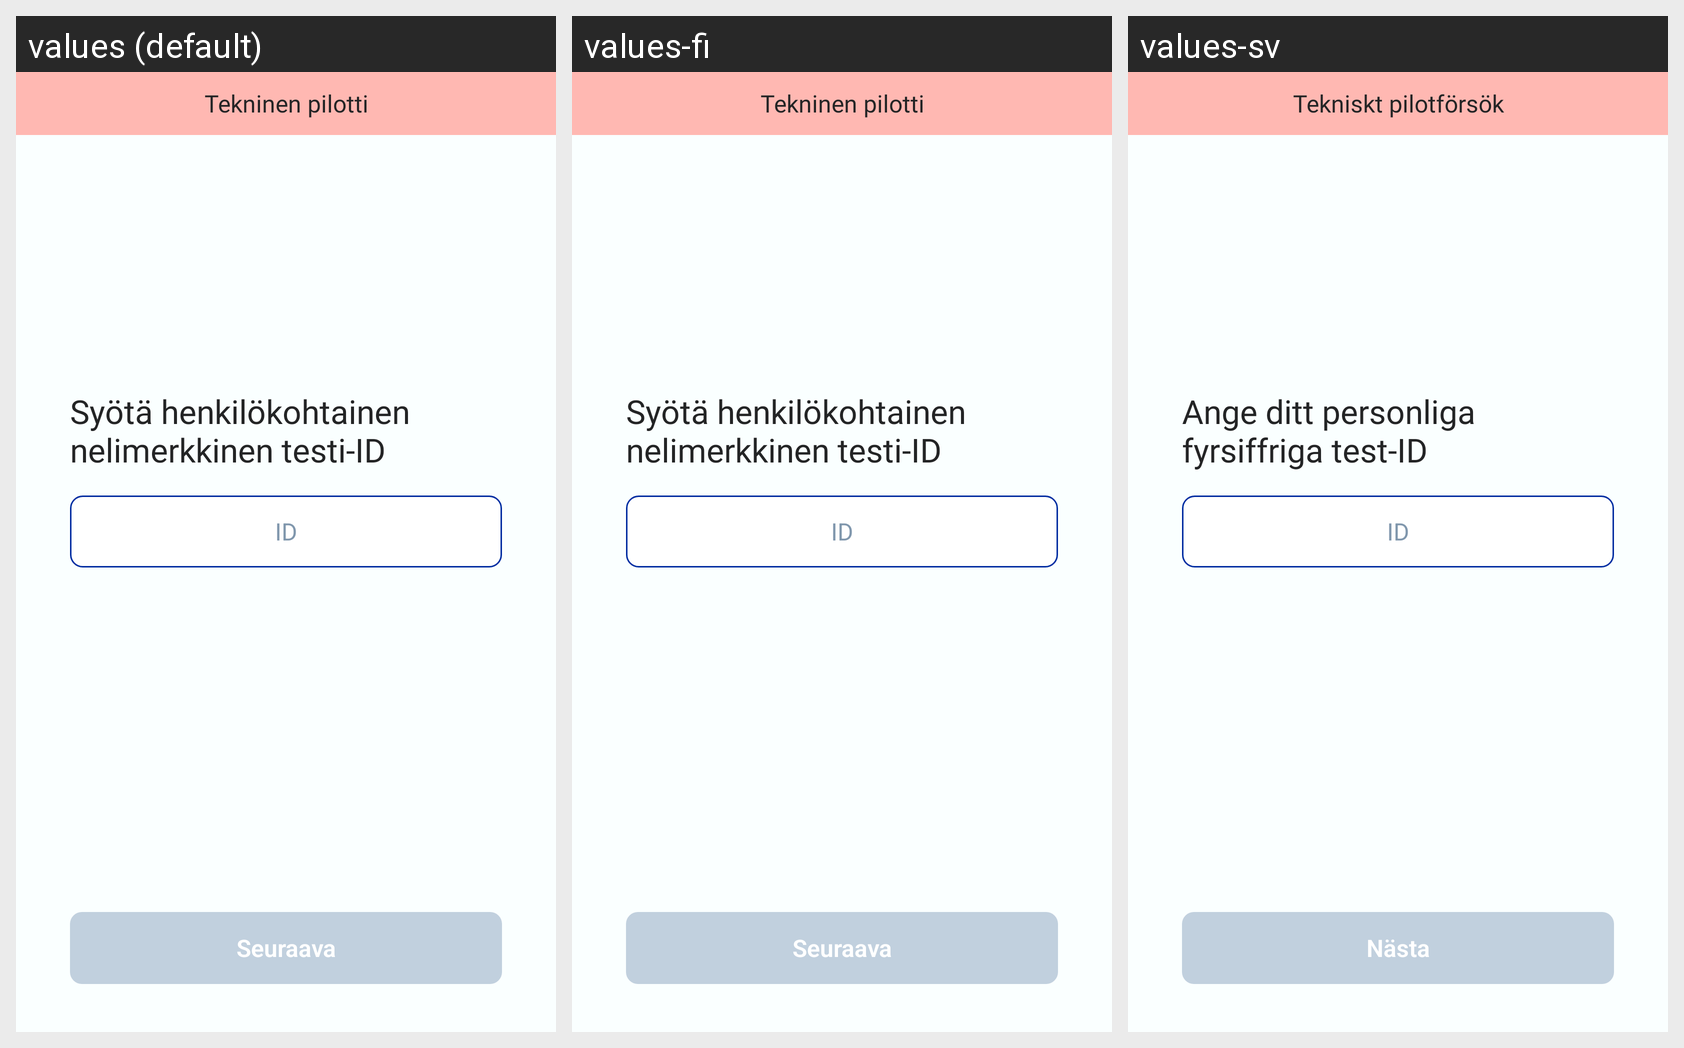

Strings drawn on this Android screen and how each of the app's shown locales translates them:
Android screen res/layout/fragment_onboarding_test_id.xml rendered under 3 locales, left to right: values (default), values-fi, values-sv. Device: Nexus 5 (rendered at 1080×1920; each locale shown at half size, 540×960, under a caption strip naming it); theme AppTheme.
Strings drawn on this screen, with the default value and each locale's value (text and hints the layout hard-codes, and strings that could not be matched under every locale, appear in the picture but are not listed):

onboarding_personal_test_id
  values: Syötä henkilökohtainen nelimerkkinen testi-ID
  values-fi: Syötä henkilökohtainen nelimerkkinen testi-ID
  values-sv: Ange ditt personliga fyrsiffriga test-ID

onboarding_personal_test_id_hint
  values: ID
  values-fi: ID
  values-sv: ID

button_next
  values: Seuraava
  values-fi: Seuraava
  values-sv: Nästa

onboarding_tech_pilot
  values: Tekninen pilotti
  values-fi: Tekninen pilotti
  values-sv: Tekniskt pilotförsök
